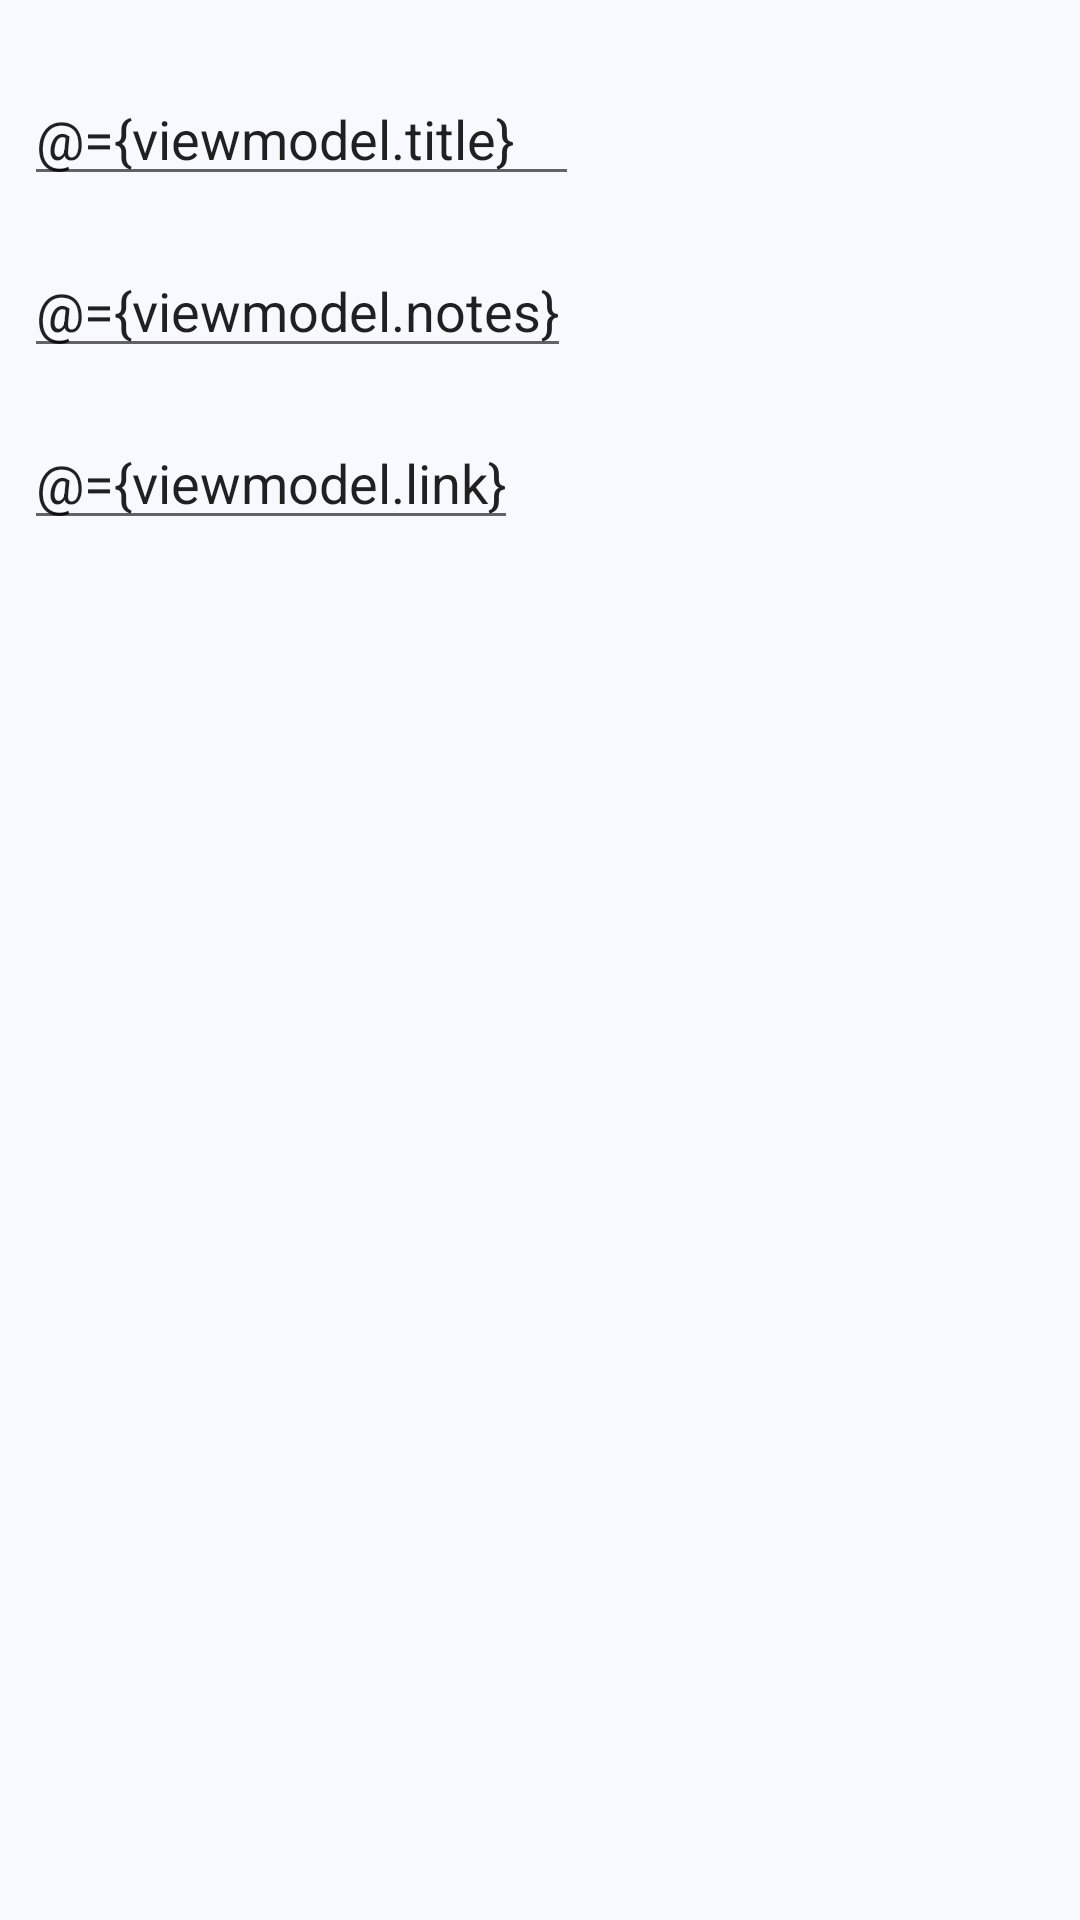

Layout XML and referenced resources for this Android screen:
<!-- AndroidManifest.xml: application theme AppTheme -->
<!-- res/layout/add_edit_item_fragment.xml -->
<?xml version="1.0" encoding="utf-8"?>
<layout xmlns:android="http://schemas.android.com/apk/res/android"
    xmlns:app="http://schemas.android.com/apk/res-auto"
    xmlns:tools="http://schemas.android.com/tools">

    <data>

        <variable
            name="viewmodel"
            type="org.company.example.wishlist.addedititem.AddEditItemViewModel" />

        <variable
            name="listener"
            type="android.view.View.OnClickListener" />

    </data>

    <ScrollView
        android:layout_width="match_parent"
        android:layout_height="wrap_content">

        <LinearLayout
            android:layout_width="match_parent"
            android:layout_height="wrap_content"
            android:orientation="vertical"
            tools:context="org.company.example.wishlist.addedititem.AddEditItemFragment">

            <ImageView
                android:id="@+id/image"
                android:layout_width="180dp"
                android:layout_height="wrap_content"
                android:layout_margin="8dp"
                android:layout_gravity="start"
                android:adjustViewBounds="true"
                android:onClick="@{listener::onClick}"
                android:scaleType="centerInside"
                android:src="@{viewmodel.image}"
                app:placeholder="@{@drawable/ic_add_a_photo_black_24dp}" />


            <EditText
                android:layout_width="wrap_content"
                android:layout_height="wrap_content"
                android:layout_margin="8dp"
                android:hint="@string/hint_what_do_you_wish_for"
                android:inputType="text"
                android:text="@={viewmodel.title}" />


            <EditText
                android:layout_width="wrap_content"
                android:layout_height="wrap_content"
                android:layout_margin="8dp"
                android:hint="@string/hint_notes"
                android:inputType="text"
                android:text="@={viewmodel.notes}" />

            <EditText
                android:layout_width="wrap_content"
                android:layout_height="wrap_content"
                android:layout_margin="8dp"
                android:hint="@string/hint_link"
                android:inputType="text"
                android:text="@={viewmodel.link}" />


        </LinearLayout>
    </ScrollView>
</layout>
<!-- resources referenced by this layout -->
<resources>
  <!-- drawable ic_add_a_photo_black_24dp (drawable) -->
  <vector android:height="24dp" android:tint="#7E7E7E"
      android:viewportHeight="32" android:viewportWidth="32"
      android:width="24dp" xmlns:android="http://schemas.android.com/apk/res/android">
      <path android:fillColor="#FF000000" android:pathData="M3,4L3,1h2v3h3v2L5,6v3L3,9L3,6L0,6L0,4h3zM6,10L6,7h3L9,4h7l1.83,2L21,6c1.1,0 2,0.9 2,2v12c0,1.1 -0.9,2 -2,2L5,22c-1.1,0 -2,-0.9 -2,-2L3,10h3zM13,19c2.76,0 5,-2.24 5,-5s-2.24,-5 -5,-5 -5,2.24 -5,5 2.24,5 5,5zM9.8,14c0,1.77 1.43,3.2 3.2,3.2s3.2,-1.43 3.2,-3.2 -1.43,-3.2 -3.2,-3.2 -3.2,1.43 -3.2,3.2z"/>
  </vector>
  <string name="hint_link">Link</string>
  <string name="hint_notes">Notes</string>
  <string name="hint_what_do_you_wish_for">What do you wish for?</string>
  <style name="AppTheme" parent="Theme.AppCompat.Light.DarkActionBar">
          <item name="colorPrimary">#009688</item>
          <item name="colorPrimaryDark">#00675b</item>
          <item name="colorAccent">#d81b60</item>
          <item name="android:windowBackground">@color/GhostWhite</item>
          <item name="android:itemBackground">@color/GhostWhite</item>
          <item name="android:popupMenuStyle">@style/PopupMenu</item>
          <item name="android:navigationBarColor">@color/GhostWhite</item>
      </style>
  <color name="GhostWhite">#F8F8FF</color>
  <style name="PopupMenu" parent="@android:style/Widget.PopupMenu">
          <item name="android:popupBackground">@color/GhostWhite</item>
      </style>/&gt;
</resources>
